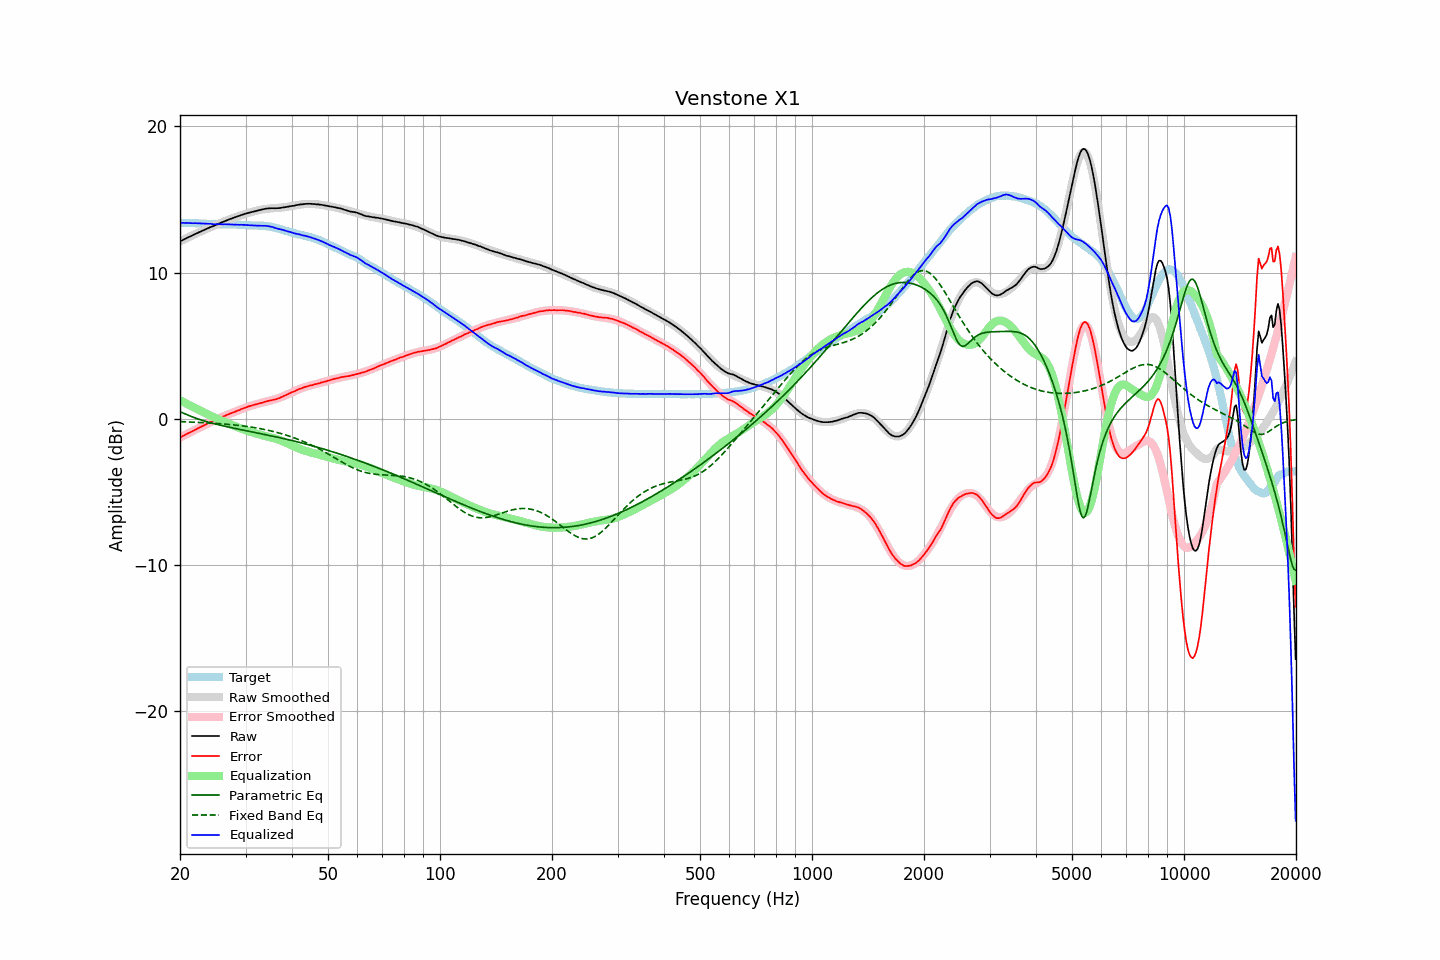

The file beside this chart, header and first rows:
frequency, raw, error, smoothed, error_smoothed, equalization, parametric_eq, fixed_band_eq, equalized_raw, equalized_smoothed, target
20.00, 12.14, -1.27, 12.14, -1.27, 1.27, 0.49, -0.19, 13.41, 13.41, 13.41
20.20, 12.19, -1.22, 12.19, -1.22, 1.22, 0.45, -0.19, 13.40, 13.41, 13.40
20.40, 12.25, -1.16, 12.25, -1.16, 1.16, 0.40, -0.19, 13.41, 13.40, 13.40
20.61, 12.30, -1.11, 12.30, -1.10, 1.10, 0.35, -0.20, 13.40, 13.40, 13.40
20.81, 12.36, -1.03, 12.35, -1.04, 1.04, 0.30, -0.20, 13.40, 13.40, 13.39
21.02, 12.41, -0.98, 12.41, -0.99, 0.99, 0.26, -0.21, 13.40, 13.40, 13.39
21.23, 12.46, -0.93, 12.46, -0.93, 0.93, 0.21, -0.21, 13.39, 13.39, 13.39
21.44, 12.51, -0.89, 12.51, -0.88, 0.88, 0.17, -0.22, 13.38, 13.39, 13.40
21.66, 12.56, -0.83, 12.56, -0.82, 0.82, 0.12, -0.22, 13.38, 13.39, 13.39
21.87, 12.62, -0.77, 12.62, -0.77, 0.77, 0.08, -0.23, 13.38, 13.38, 13.39
22.09, 12.67, -0.71, 12.67, -0.71, 0.71, 0.04, -0.23, 13.38, 13.38, 13.38
22.31, 12.72, -0.66, 12.72, -0.65, 0.65, 0.00, -0.24, 13.37, 13.37, 13.38
22.54, 12.77, -0.60, 12.77, -0.60, 0.60, -0.03, -0.24, 13.37, 13.37, 13.36
22.76, 12.82, -0.55, 12.82, -0.54, 0.54, -0.07, -0.25, 13.36, 13.36, 13.36
22.99, 12.87, -0.49, 12.87, -0.49, 0.49, -0.11, -0.25, 13.36, 13.36, 13.36
23.22, 12.92, -0.43, 12.92, -0.44, 0.44, -0.14, -0.26, 13.35, 13.35, 13.35
23.45, 12.97, -0.38, 12.97, -0.38, 0.38, -0.17, -0.27, 13.35, 13.35, 13.35
23.69, 13.02, -0.32, 13.01, -0.33, 0.33, -0.21, -0.27, 13.34, 13.34, 13.34
23.92, 13.07, -0.26, 13.06, -0.27, 0.27, -0.24, -0.28, 13.34, 13.33, 13.33
24.16, 13.12, -0.21, 13.11, -0.22, 0.22, -0.27, -0.29, 13.34, 13.33, 13.33
24.40, 13.15, -0.18, 13.16, -0.17, 0.17, -0.30, -0.29, 13.32, 13.33, 13.32
24.65, 13.20, -0.12, 13.20, -0.12, 0.12, -0.32, -0.30, 13.31, 13.32, 13.32
24.89, 13.25, -0.07, 13.25, -0.07, 0.07, -0.35, -0.31, 13.32, 13.32, 13.32
25.14, 13.30, -0.02, 13.30, -0.02, 0.02, -0.38, -0.31, 13.32, 13.31, 13.32
25.39, 13.34, 0.03, 13.34, 0.03, -0.03, -0.40, -0.32, 13.31, 13.31, 13.31
25.65, 13.39, 0.08, 13.39, 0.08, -0.08, -0.43, -0.33, 13.31, 13.31, 13.31
25.91, 13.44, 0.13, 13.44, 0.13, -0.13, -0.46, -0.34, 13.31, 13.31, 13.30
26.16, 13.48, 0.17, 13.48, 0.17, -0.17, -0.48, -0.35, 13.31, 13.31, 13.31
26.43, 13.53, 0.22, 13.52, 0.22, -0.22, -0.51, -0.36, 13.31, 13.31, 13.31
26.69, 13.57, 0.26, 13.57, 0.26, -0.26, -0.53, -0.36, 13.31, 13.31, 13.31
26.96, 13.62, 0.31, 13.61, 0.31, -0.31, -0.55, -0.37, 13.31, 13.30, 13.30
27.23, 13.66, 0.35, 13.66, 0.35, -0.35, -0.58, -0.38, 13.30, 13.30, 13.30
27.50, 13.70, 0.40, 13.70, 0.40, -0.40, -0.60, -0.39, 13.30, 13.30, 13.30
27.77, 13.74, 0.43, 13.74, 0.44, -0.44, -0.62, -0.40, 13.30, 13.30, 13.31
28.05, 13.78, 0.48, 13.78, 0.49, -0.49, -0.64, -0.42, 13.29, 13.29, 13.29
28.33, 13.82, 0.53, 13.82, 0.53, -0.53, -0.67, -0.43, 13.29, 13.29, 13.29
28.62, 13.86, 0.58, 13.86, 0.57, -0.57, -0.69, -0.44, 13.28, 13.28, 13.28
28.90, 13.89, 0.60, 13.90, 0.62, -0.62, -0.71, -0.45, 13.27, 13.28, 13.29
29.19, 13.94, 0.66, 13.93, 0.66, -0.66, -0.73, -0.46, 13.28, 13.27, 13.27
29.48, 13.97, 0.71, 13.97, 0.70, -0.70, -0.76, -0.48, 13.27, 13.26, 13.26
29.78, 14.01, 0.75, 14.00, 0.74, -0.74, -0.78, -0.49, 13.26, 13.26, 13.26
30.08, 14.04, 0.78, 14.03, 0.78, -0.78, -0.80, -0.51, 13.26, 13.25, 13.25
30.38, 14.07, 0.83, 14.07, 0.82, -0.82, -0.82, -0.52, 13.25, 13.25, 13.24
30.68, 14.10, 0.86, 14.10, 0.86, -0.86, -0.84, -0.54, 13.24, 13.24, 13.24
30.99, 14.13, 0.90, 14.13, 0.89, -0.89, -0.87, -0.55, 13.24, 13.24, 13.23
31.30, 14.16, 0.93, 14.16, 0.93, -0.93, -0.89, -0.57, 13.23, 13.23, 13.23
31.61, 14.18, 0.95, 14.19, 0.96, -0.96, -0.91, -0.59, 13.22, 13.23, 13.22
31.93, 14.21, 0.99, 14.22, 0.99, -0.99, -0.93, -0.61, 13.22, 13.23, 13.22
32.24, 14.24, 1.01, 14.24, 1.02, -1.02, -0.95, -0.63, 13.21, 13.22, 13.22
32.57, 14.27, 1.06, 14.27, 1.05, -1.05, -0.98, -0.65, 13.21, 13.22, 13.21
32.89, 14.29, 1.07, 14.29, 1.08, -1.08, -1.00, -0.67, 13.21, 13.21, 13.21
33.22, 14.32, 1.11, 14.31, 1.11, -1.11, -1.02, -0.69, 13.21, 13.20, 13.21
33.55, 14.34, 1.13, 14.33, 1.14, -1.14, -1.04, -0.71, 13.20, 13.20, 13.20
33.89, 14.37, 1.18, 14.35, 1.16, -1.16, -1.07, -0.73, 13.20, 13.19, 13.19
34.23, 14.38, 1.20, 14.36, 1.19, -1.19, -1.09, -0.76, 13.19, 13.17, 13.17
34.57, 14.40, 1.23, 14.38, 1.22, -1.22, -1.11, -0.78, 13.18, 13.16, 13.17
34.92, 14.40, 1.26, 14.39, 1.25, -1.25, -1.14, -0.81, 13.15, 13.14, 13.14
35.27, 14.41, 1.27, 14.40, 1.27, -1.27, -1.16, -0.83, 13.13, 13.12, 13.13
35.62, 14.41, 1.31, 14.40, 1.31, -1.31, -1.18, -0.86, 13.10, 13.10, 13.10
35.97, 14.40, 1.32, 14.41, 1.34, -1.34, -1.21, -0.89, 13.06, 13.07, 13.08
... 635 more rows
